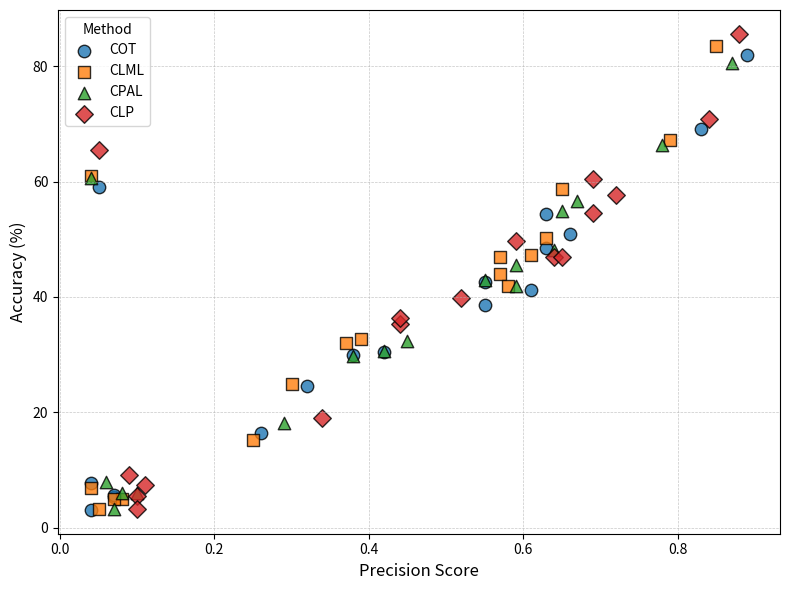

This chart was generated by the following Python code:
import numpy as np
import matplotlib.pyplot as plt

# Languages (just for reference; we don't annotate them on the plot)
languages = ['Amh','Ewe','Hau','Ibo','Kin','Lin','Lug','Orm','Sna','Sot','Swa','Twi','Vai','Wol','Xho','Yor','Zul']

# Precision and Accuracy data per method
precision = {
    'COT':  np.array([0.83, 0.07, 0.05, 0.55, 0.63, 0.26, 0.38, 0.32, 0.63, 0.55, 0.89, 0.04, 0.04, 0.07, 0.61, 0.42, 0.66]),
    'CLML': np.array([0.79, 0.08, 0.04, 0.57, 0.65, 0.25, 0.37, 0.30, 0.61, 0.57, 0.85, 0.04, 0.05, 0.07, 0.58, 0.39, 0.63]),
    'CPAL': np.array([0.78, 0.08, 0.04, 0.55, 0.67, 0.29, 0.38, 0.42, 0.65, 0.59, 0.87, 0.06, 0.07, 0.10, 0.59, 0.45, 0.64]),
    'CLP':  np.array([0.84, 0.10, 0.05, 0.64, 0.69, 0.34, 0.44, 0.44, 0.72, 0.59, 0.88, 0.09, 0.10, 0.11, 0.65, 0.52, 0.69])
}

accuracy = {
    'COT':  np.array([69.10, 5.30, 59.00, 38.63, 54.43, 16.43, 29.93, 24.53, 48.47, 42.53, 81.93,  7.67,  3.08,  5.60, 41.27, 30.40, 50.90]),
    'CLML': np.array([67.27, 4.90, 61.00, 44.03, 58.70, 15.17, 32.00, 24.97, 47.27, 46.97, 83.57,  6.83,  3.17,  4.90, 41.87, 32.77, 50.17]),
    'CPAL': np.array([66.27, 5.93, 60.63, 42.87, 56.67, 18.17, 29.83, 30.67, 54.93, 45.53, 80.50,  7.93,  3.31,  5.97, 41.93, 32.40, 48.17]),
    'CLP':  np.array([70.83, 5.53, 65.50, 46.97, 60.43, 19.00, 35.23, 36.40, 57.73, 49.73, 85.63,  9.13,  3.18,  7.40, 46.87, 39.87, 54.57])
}

# Plot
plt.figure(figsize=(8,6))
markers = {'COT':'o', 'CLML':'s', 'CPAL':'^', 'CLP':'D'}
colors  = {'COT':'#1f77b4', 'CLML':'#ff7f0e', 'CPAL':'#2ca02c', 'CLP':'#d62728'}

for method in precision:
    plt.scatter(
        precision[method],
        accuracy[method],
        label=method,
        marker=markers[method],
        color=colors[method],
        edgecolor='black',
        s=80,
        alpha=0.8
    )

plt.xlabel('Precision Score', fontsize=12)
plt.ylabel('Accuracy (%)', fontsize=12)
# no plt.title()

plt.legend(title='Method', loc='upper left')
plt.grid(True, linestyle='--', linewidth=0.5, alpha=0.7)

plt.tight_layout()
plt.savefig('precision_vs_accuracy_scatter.png', dpi=300)
plt.show()
